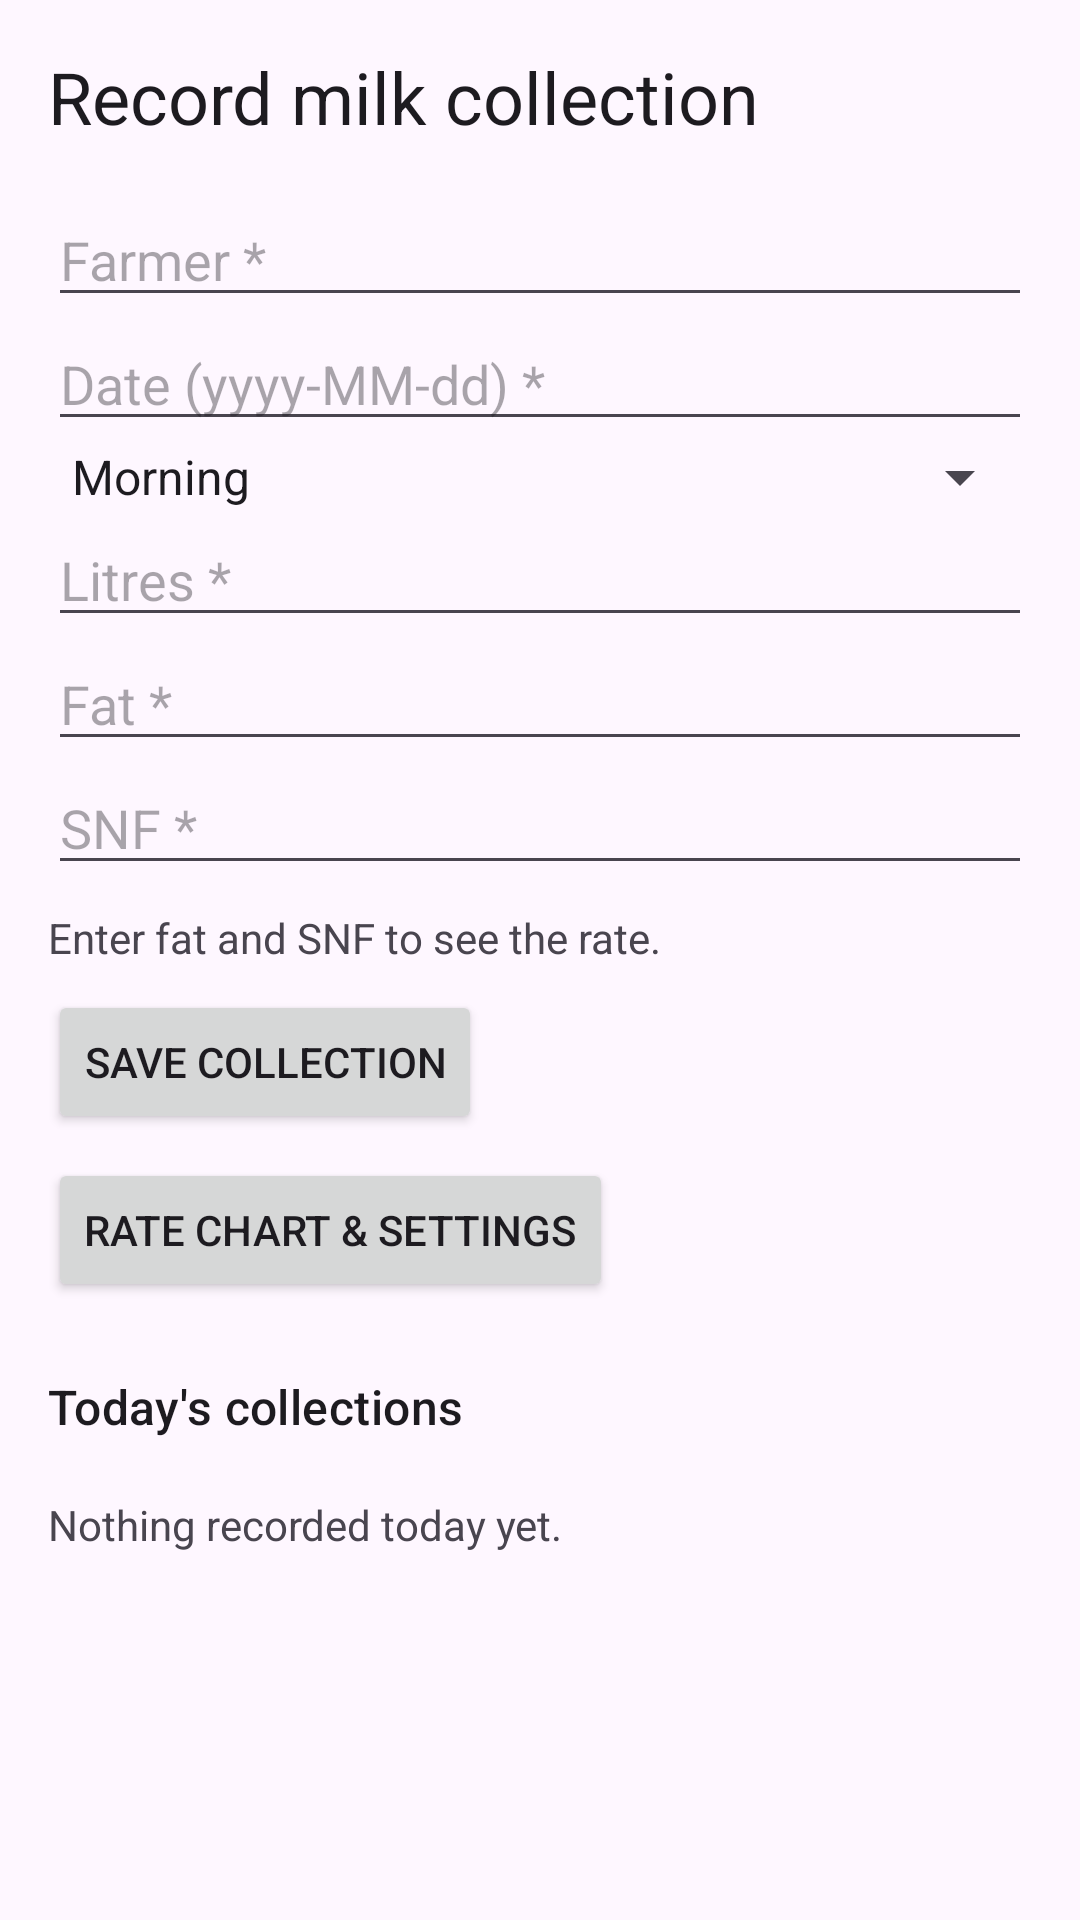

Layout XML and referenced resources for this Android screen:
<!-- AndroidManifest.xml: application theme Theme.DairyManager -->
<!-- res/layout/fragment_collect.xml -->
<?xml version="1.0" encoding="utf-8"?>
<ScrollView xmlns:android="http://schemas.android.com/apk/res/android"
    android:layout_width="match_parent"
    android:layout_height="match_parent"
    android:padding="16dp">

    <LinearLayout
        android:layout_width="match_parent"
        android:layout_height="wrap_content"
        android:orientation="vertical">

        <TextView
            android:layout_width="wrap_content"
            android:layout_height="wrap_content"
            android:text="@string/collect_title"
            android:textAppearance="@style/TextAppearance.Material3.HeadlineSmall" />

        <AutoCompleteTextView
            android:id="@+id/farmerPicker"
            android:layout_width="match_parent"
            android:layout_height="wrap_content"
            android:layout_marginTop="16dp"
            android:hint="@string/pick_farmer"
            android:inputType="text" />

        <EditText
            android:id="@+id/collectDateInput"
            android:layout_width="match_parent"
            android:layout_height="wrap_content"
            android:hint="@string/collect_date"
            android:inputType="date" />

        <Spinner
            android:id="@+id/shiftSpinner"
            android:layout_width="match_parent"
            android:layout_height="wrap_content"
            android:entries="@array/shift_options" />

        <EditText
            android:id="@+id/litresInput"
            android:layout_width="match_parent"
            android:layout_height="wrap_content"
            android:hint="@string/litres"
            android:inputType="numberDecimal" />

        <EditText
            android:id="@+id/fatInput"
            android:layout_width="match_parent"
            android:layout_height="wrap_content"
            android:hint="@string/fat"
            android:inputType="numberDecimal" />

        <EditText
            android:id="@+id/snfInput"
            android:layout_width="match_parent"
            android:layout_height="wrap_content"
            android:hint="@string/snf"
            android:inputType="numberDecimal" />

        <TextView
            android:id="@+id/ratePreviewText"
            android:layout_width="wrap_content"
            android:layout_height="wrap_content"
            android:layout_marginTop="8dp"
            android:text="@string/rate_preview_default" />

        <Button
            android:id="@+id/saveCollectionButton"
            android:layout_width="wrap_content"
            android:layout_height="wrap_content"
            android:layout_marginTop="8dp"
            android:text="@string/save_collection" />

        <Button
            android:id="@+id/rateChartButton"
            style="?attr/materialButtonOutlinedButtonStyle"
            android:layout_width="wrap_content"
            android:layout_height="wrap_content"
            android:layout_marginTop="8dp"
            android:text="@string/rate_chart_button" />

        <TextView
            android:layout_width="wrap_content"
            android:layout_height="wrap_content"
            android:layout_marginTop="24dp"
            android:text="@string/today_collections"
            android:textAppearance="@style/TextAppearance.Material3.TitleMedium" />

        <TextView
            android:id="@+id/todaySummaryText"
            android:layout_width="wrap_content"
            android:layout_height="wrap_content" />

        <androidx.recyclerview.widget.RecyclerView
            android:id="@+id/todayList"
            android:layout_width="match_parent"
            android:layout_height="wrap_content"
            android:nestedScrollingEnabled="false" />

        <TextView
            android:id="@+id/todayEmpty"
            android:layout_width="wrap_content"
            android:layout_height="wrap_content"
            android:text="@string/no_collections_today" />
    </LinearLayout>
</ScrollView>
<!-- resources referenced by this layout -->
<resources>
  <string-array name="shift_options">
          <item>Morning</item>
          <item>Evening</item>
      </string-array>
  <string name="collect_date">Date (yyyy-MM-dd) *</string>
  <string name="collect_title">Record milk collection</string>
  <string name="fat">Fat *</string>
  <string name="litres">Litres *</string>
  <string name="no_collections_today">Nothing recorded today yet.</string>
  <string name="pick_farmer">Farmer *</string>
  <string name="rate_chart_button">Rate chart &amp; settings</string>
  <string name="rate_preview_default">Enter fat and SNF to see the rate.</string>
  <string name="save_collection">Save collection</string>
  <string name="snf">SNF *</string>
  <string name="today_collections">Today's collections</string>
  <style name="Theme.DairyManager" parent="Theme.Material3.DayNight.NoActionBar">
          <item name="colorPrimary">@color/brand</item>
      </style>
  <color name="brand">#2E7D32</color>
</resources>
